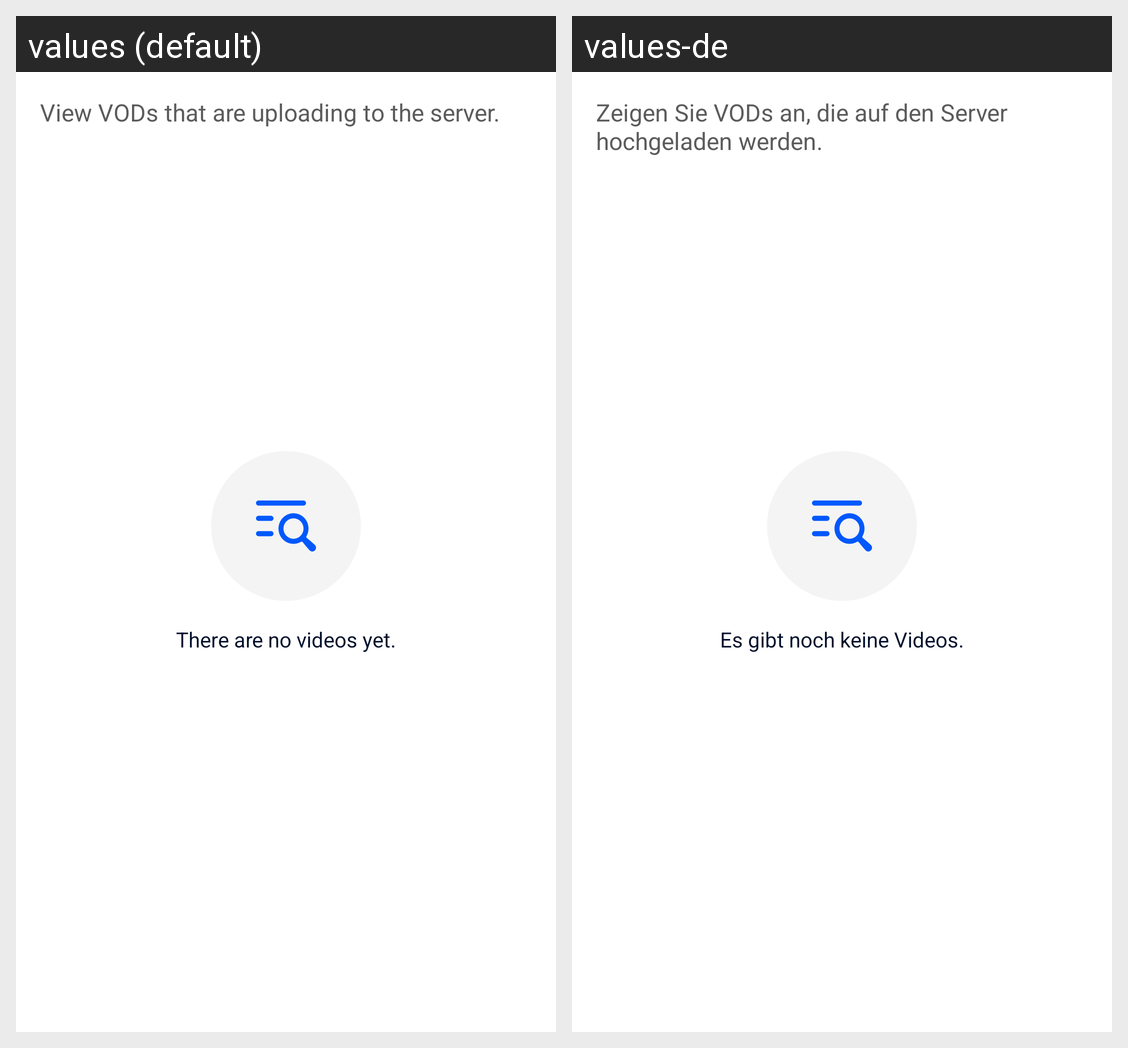

Strings drawn on this Android screen and how each of the app's shown locales translates them:
Android screen res/layout/fragment_uploading_vods.xml rendered under 2 locales, left to right: values (default), values-de. Device: Nexus 5 (rendered at 1080×1920; each locale shown at half size, 540×960, under a caption strip naming it); theme Theme.EdgeVOD.
Strings drawn on this screen, with the default value and each locale's value (text and hints the layout hard-codes, and strings that could not be matched under every locale, appear in the picture but are not listed):

view_uploading_vods_description
  values: View VODs that are uploading to the server.
  values-de: Zeigen Sie VODs an, die auf den Server hochgeladen werden.

no_videos
  values: There are no videos yet.
  values-de: Es gibt noch keine Videos.
